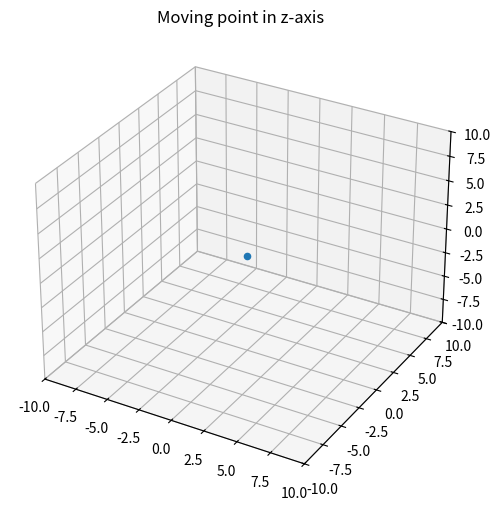

Here is the Python script that generated this plot: (Note: this script raises an exception after producing the figure.)
#using main.py instead of jupyter-lab Ipython HTML
# **Note : Please download ffmpeg for this, using : sudo apt install ffmpeg {encoder for .mp4 files}**

import matplotlib.pyplot as plt
from matplotlib import animation

fig, ax = plt.subplots(
    figsize=(6, 6),
    dpi=100,
    subplot_kw={"projection": "3d"}
)

ax.set_xlim(-10, 10)
ax.set_ylim(-10, 10)
ax.set_zlim(-10, 10)
ax.set_title("Moving point in z-axis")



# Create the point ONCE
point = ax.scatter([0], [0], [0])

def update(frame):  # callback function
    z = frame * 0.1
    point._offsets3d = ([0], [0], [z])
        # Camera motion
    ax.view_init(elev=frame, azim=frame)
    return point,

ani = animation.FuncAnimation(
    fig,
    update,
    frames=360,      # controls animation length
    interval=20      # time between frames (ms)
)

ani.save("/home/<user>/projects/3d-anim/assets/videos/rotating_camera_angle.mp4", fps=30)

# *** Note : or if you dont want to install ffmpeg, you can also use inbuilt pillow library in jupyter, but instead of ".mp4" use ".gif" to store the output media. ***